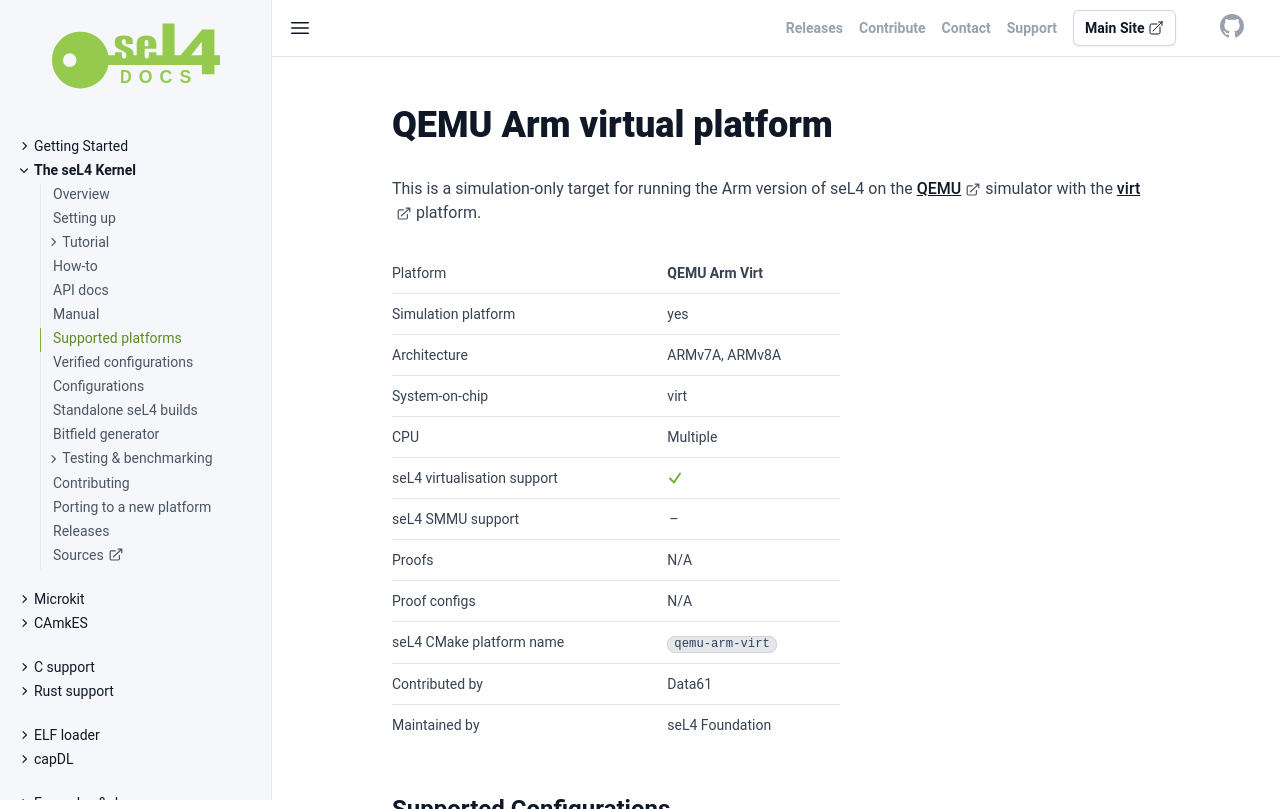

repository: seL4/docs · page: Hardware/qemu-arm-virt.html · generator: jekyll

---
arm_hardware: true
simulation_target: true
simulation_only: true
xcompiler_arg: '-DSIMULATION=1'
cmake_plat: qemu-arm-virt
platform: QEMU Arm Virt
arch: ARMv7A, ARMv8A
virtualization: true
iommu: false
soc: virt
cpu: Multiple
verification: []
Contrib: Data61
Maintained: seL4 Foundation
parent: /Hardware/
SPDX-License-Identifier: CC-BY-SA-4.0
SPDX-FileCopyrightText: 2025 seL4 Project a Series of LF Projects, LLC.
---

# QEMU Arm virtual platform

This is a simulation-only target for running the Arm version of seL4 on the
[QEMU] simulator with the [virt] platform.

{% include hw-info.html %}

## Supported Configurations

The default CPU for simulation on `qemu-arm-virt` is Cortex A53. If
`KernelSel4Arch` is set to `aarch32` or `arm_hyp`, the default is Cortex A15.

Supported values for the optional build parameter `ARM_CPU` are: `cortex-a7`,
`cortex-a15`, `cortex-a53`, `cortex-a57`, and `cortex-a72`.

## Running seL4 test

See the [machine setup] instructions for how to install build dependencies.

{% include sel4test.md %}

[QEMU]: https://www.qemu.org
[virt]: https://www.qemu.org/docs/master/system/arm/virt.html
[machine setup]: {{ '/projects/buildsystem/host-dependencies.html' | relative_url }}
